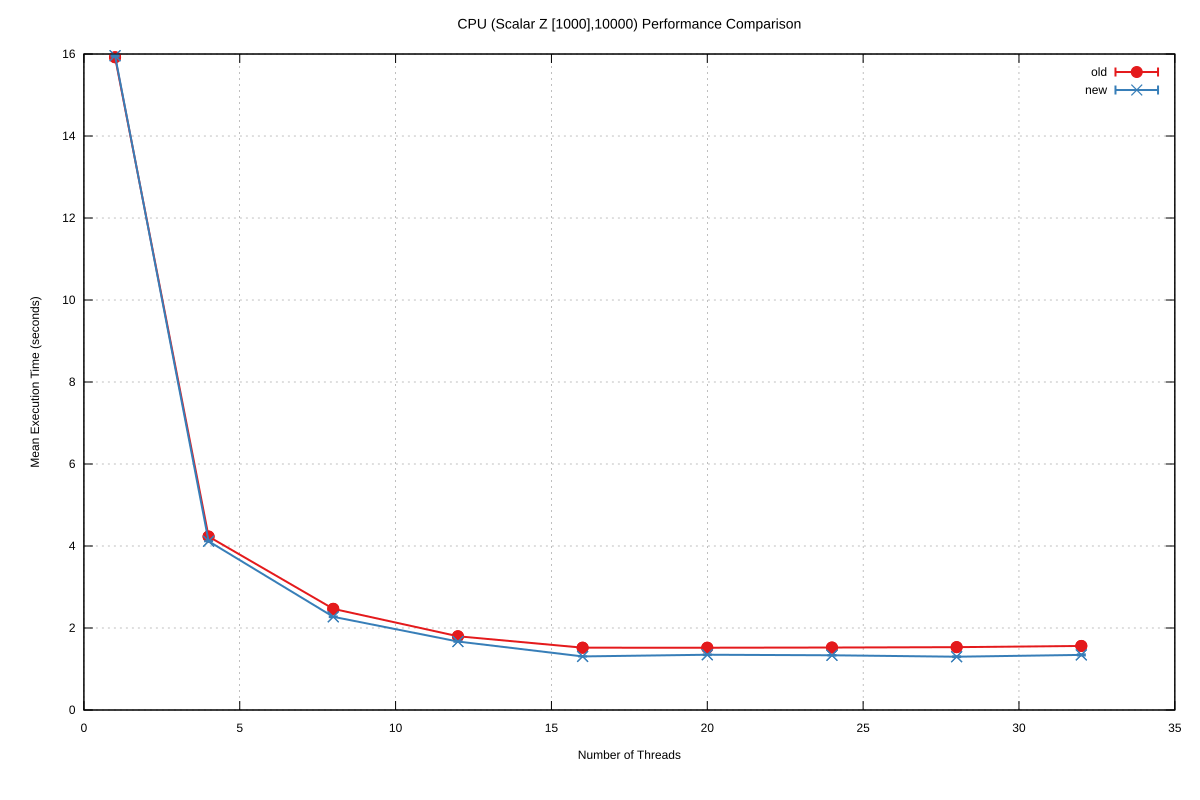

The data file committed next to this chart (first rows):
Name, Mean, MeanLB, MeanUB, Stddev, StddevLB, StddevUB, scheduler, threads
CPU/(Scalar Z [1000],10000), 15.92, 15.92, 15.92, 7.577126679545988e-3, 4.461117719718691e-3, 8.429925899873982e-3, old, 1
CPU/(Scalar Z [1000],10000), 4.231, 4.231, 4.231, 2.1070895907909955e-3, 2.0815673232803503e-3, 2.1070895907909955e-3, old, 4
CPU/(Scalar Z [1000],10000), 2.467, 2.466, 2.467, 1.4015472366456236e-3, 1.0505875883002336e-3, 1.4015472366456236e-3, old, 8
CPU/(Scalar Z [1000],10000), 1.798, 1.798, 1.798, 1.446193342583875e-2, 1.426271185888629e-3, 1.49419358501476e-2, old, 12
CPU/(Scalar Z [1000],10000), 1.52, 1.52, 1.52, 5.5953187350063485e-3, 5.5953187350063485e-3, 5.5953187350063485e-3, old, 16
CPU/(Scalar Z [1000],10000), 1.519, 1.518, 1.53, 1.1783624628474071e-2, 1.6944923656034491e-3, 1.2125397868267579e-2, old, 20
CPU/(Scalar Z [1000],10000), 1.524, 1.521, 1.527, 5.993305165962044e-3, 5.972698753719605e-3, 7.103874888586526e-3, old, 24
CPU/(Scalar Z [1000],10000), 1.533, 1.522, 1.544, 2.2682568599416322e-2, 3.0865683053285346e-3, 2.636555245794153e-2, old, 28
CPU/(Scalar Z [1000],10000), 1.562, 1.562, 1.564, 4.793719581315665e-3, 8.648071282854053e-4, 5.666552319994142e-3, old, 32
CPU/(Scalar Z [1000],10000), 15.96, 15.96, 15.96, 2.1081753654310073e-2, 1.9978064252422014e-2, 2.3743199071326385e-2, new, 1
CPU/(Scalar Z [1000],10000), 4.116, 4.115, 4.117, 1.7407753353595949e-3, 1.7407753353595949e-3, 1.7407753353595949e-3, new, 4
CPU/(Scalar Z [1000],10000), 2.273, 2.273, 2.273, 8.062346740195467e-3, 4.572706896915647e-3, 8.359307078815787e-3, new, 8
CPU/(Scalar Z [1000],10000), 1.67, 1.67, 1.67, 7.149346575247771e-3, 7.149346575247771e-3, 7.149346575247771e-3, new, 12
CPU/(Scalar Z [1000],10000), 1.307, 1.306, 1.307, 1.6602707654477635e-3, 1.6602707654477635e-3, 1.6602707654477635e-3, new, 16
CPU/(Scalar Z [1000],10000), 1.348, 1.339, 1.35, 8.541727171306272e-3, 8.541727171306272e-3, 8.541727171306272e-3, new, 20
CPU/(Scalar Z [1000],10000), 1.335, 1.335, 1.335, 5.4445046524461485e-3, 5.4445046524461485e-3, 5.4445046524461485e-3, new, 24
CPU/(Scalar Z [1000],10000), 1.3, 1.296, 1.303, 8.977161387478292e-3, 2.0588519535788387e-3, 1.085167152533577e-2, new, 28
CPU/(Scalar Z [1000],10000), 1.344, 1.337, 1.351, 1.4353521116588379e-2, 9.527581387374084e-3, 1.4743211407524881e-2, new, 32
